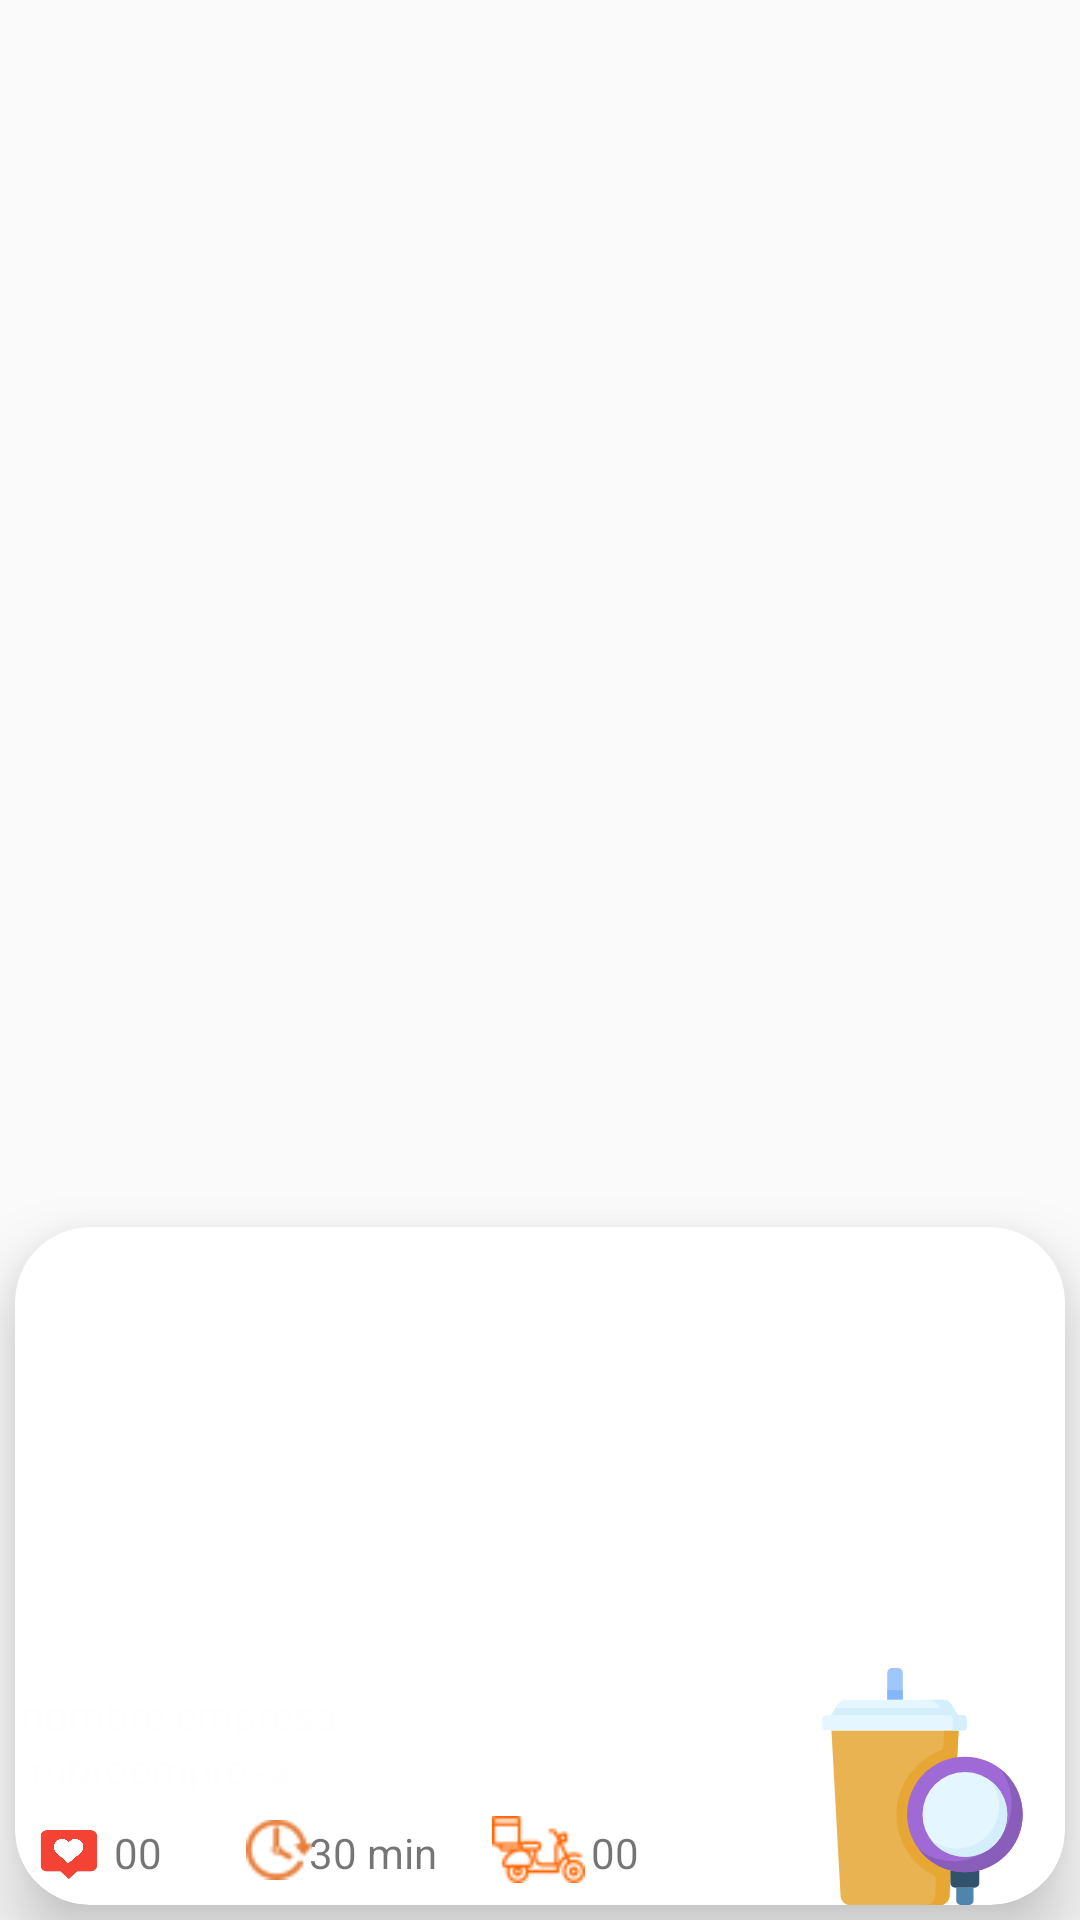

Reconstruct the res/layout file that produces this screen, plus the resources it refers to.
<!-- AndroidManifest.xml: application theme AppTheme -->
<!-- res/layout/tarjetitaempresas.xml -->
<?xml version="1.0" encoding="utf-8"?>
<androidx.constraintlayout.widget.ConstraintLayout xmlns:android="http://schemas.android.com/apk/res/android"
    xmlns:app="http://schemas.android.com/apk/res-auto"
    xmlns:tools="http://schemas.android.com/tools"
    android:layout_width="match_parent"
    android:layout_height="wrap_content"
android:layout_marginLeft="5dp"
    android:layout_marginRight="5dp"
    android:layout_marginBottom="10dp"
    android:elevation="25dp"

    tools:context=".MainActivity">

    <androidx.cardview.widget.CardView
        android:id="@+id/tarjetaempresa"
        android:layout_width="match_parent"
        android:layout_height="wrap_content"
        android:layout_marginLeft="5dp"
        android:layout_marginTop="5dp"
        android:layout_marginRight="5dp"
        android:layout_marginBottom="5dp"
        app:cardCornerRadius="25dp"
        app:cardElevation="15dp"

        app:layout_constraintBottom_toBottomOf="parent"

        app:layout_constraintEnd_toEndOf="parent"
          app:layout_constraintVertical_bias="0.013">

        <RelativeLayout
            android:layout_width="match_parent"
            android:layout_height="match_parent"
            >

            <ImageView
                android:id="@+id/imagenempresa1"
                android:layout_width="match_parent"
                android:layout_height="195dp"
                android:layout_alignParentTop="true"
                android:layout_centerHorizontal="true"
                android:layout_gravity="center_horizontal|center_vertical"
                android:scaleType="fitXY"
                tools:srcCompat="@tools:sample/avatars" />

            <ImageView
                android:id="@+id/logito"
                android:layout_width="81dp"
                android:layout_height="79dp"
                android:layout_alignParentTop="true"
                android:layout_alignParentEnd="true"
                android:layout_marginTop="147dp"
                android:layout_marginEnd="7dp"
                app:srcCompat="@drawable/ic_buscarlupa" />

            <ImageView
                android:id="@+id/imageView20"
                android:layout_width="40dp"
                android:layout_height="30dp"
                android:layout_alignParentStart="true"
                android:layout_alignParentTop="true"
                android:layout_marginStart="-2dp"
                android:layout_marginTop="193dp"
                android:src="@drawable/corazon" />

            <TextView
                android:id="@+id/txtvaloracion"
                android:layout_width="wrap_content"
                android:layout_height="wrap_content"
                android:layout_alignParentStart="true"
                android:layout_alignParentTop="true"
                android:layout_marginStart="33dp"
                android:layout_marginTop="199dp"
                android:text="00"
                android:textSize="14sp" />

            <ImageView
                android:id="@+id/imageView19"
                android:layout_width="31dp"
                android:layout_height="23dp"
                android:layout_alignParentStart="true"
                android:layout_alignParentTop="true"
                android:layout_marginStart="159dp"
                android:layout_marginTop="196dp"

                app:srcCompat="@drawable/ic_moto" />

            <TextView
                android:id="@+id/costodeliverycard"
                android:layout_width="wrap_content"
                android:layout_height="wrap_content"
                android:layout_alignParentStart="true"
                android:layout_alignParentTop="true"
                android:layout_marginStart="192dp"
                android:layout_marginTop="199dp"
                android:text="00"
                android:textSize="14sp" />

            <TextView
                android:id="@+id/idempresal"
                android:layout_width="wrap_content"
                android:layout_height="wrap_content"
                android:layout_weight="1"
                android:textColor="@color/trans"
                android:textSize="8sp" />

            <TextView
                android:id="@+id/tiempodeesperal"
                android:layout_width="wrap_content"
                android:layout_height="wrap_content"
                android:layout_alignParentStart="true"
                android:layout_alignParentTop="true"
                android:layout_marginStart="98dp"
                android:layout_marginTop="199dp"
                android:layout_marginRight="3dp"
                android:gravity="left"
                android:text="30 min"
                android:textSize="14sp" />

            <TextView
                android:id="@+id/nombreempresa"
                android:layout_width="289dp"
                android:layout_height="wrap_content"
                android:layout_alignParentStart="true"
                android:layout_alignParentTop="true"
                android:layout_alignParentEnd="true"
                android:layout_marginStart="2dp"
                android:layout_marginLeft="3dp"
                android:layout_marginTop="153dp"
                android:layout_marginEnd="111dp"
                android:layout_marginRight="3dp"
                android:layout_weight="1"
                android:gravity="left|center_vertical"
                android:text="nombre empresa"
                android:textColor="@color/colortres"
                android:textSize="14sp" />

            <TextView
                android:id="@+id/rubroempresa"
                android:layout_width="267dp"
                android:layout_height="wrap_content"
                android:layout_alignParentLeft="true"
                android:layout_alignParentTop="true"
                android:layout_marginStart="5dp"
                android:layout_marginLeft="5dp"
                android:layout_marginTop="171dp"
                android:layout_marginRight="3dp"
                android:gravity="left"
                android:text="rubroempresa"
                android:textColor="@color/colortres" />

            <TextView
                android:id="@+id/montominimodeventa"
                android:layout_width="1dp"
                android:layout_height="1dp"
                android:layout_alignParentStart="true"
                android:layout_alignParentTop="true"
                android:layout_marginStart="198dp"
                android:layout_marginLeft="3dp"
                android:layout_marginTop="149dp"
                android:layout_marginRight="3dp"
                android:text="S/. 40"
                android:textSize="18sp"
                android:textStyle="bold" />

            <ImageView
                android:id="@+id/imageView2"
                android:layout_width="22dp"
                android:layout_height="23dp"
                android:layout_alignParentStart="true"
                android:layout_alignParentTop="true"
                android:layout_marginStart="77dp"
                android:layout_marginTop="196dp"
                android:layout_weight="1"
                app:srcCompat="@drawable/ic_reloj" />
        </RelativeLayout>

    </androidx.cardview.widget.CardView>

</androidx.constraintlayout.widget.ConstraintLayout>
<!-- resources referenced by this layout -->
<resources>
  <color name="colortres">#FEFEFE</color>
  <color name="trans">#00000000 </color>
  <!-- drawable corazon: png bitmap (drawable-hdpi, 100086 bytes) -->
  <!-- drawable ic_buscarlupa: vector/xml drawable (drawable, 3197 chars, omitted) -->
  <!-- drawable ic_moto: png bitmap (drawable-hdpi, 918 bytes) -->
  <!-- drawable ic_reloj: png bitmap (drawable-xhdpi, 678 bytes) -->
  <style name="AppTheme" parent="Theme.AppCompat.Light.DarkActionBar">
          
          <item name="colorPrimary">@color/colorPrimary</item>
          <item name="colorPrimaryDark">@color/colorPrimaryDark</item>
          <item name="colorAccent">@color/colorAccent</item>
      </style>
  <color name="colorPrimary">#E86800</color>
  <color name="colorPrimaryDark">#22150F</color>
  <color name="colorAccent">#F79754</color>
</resources>
